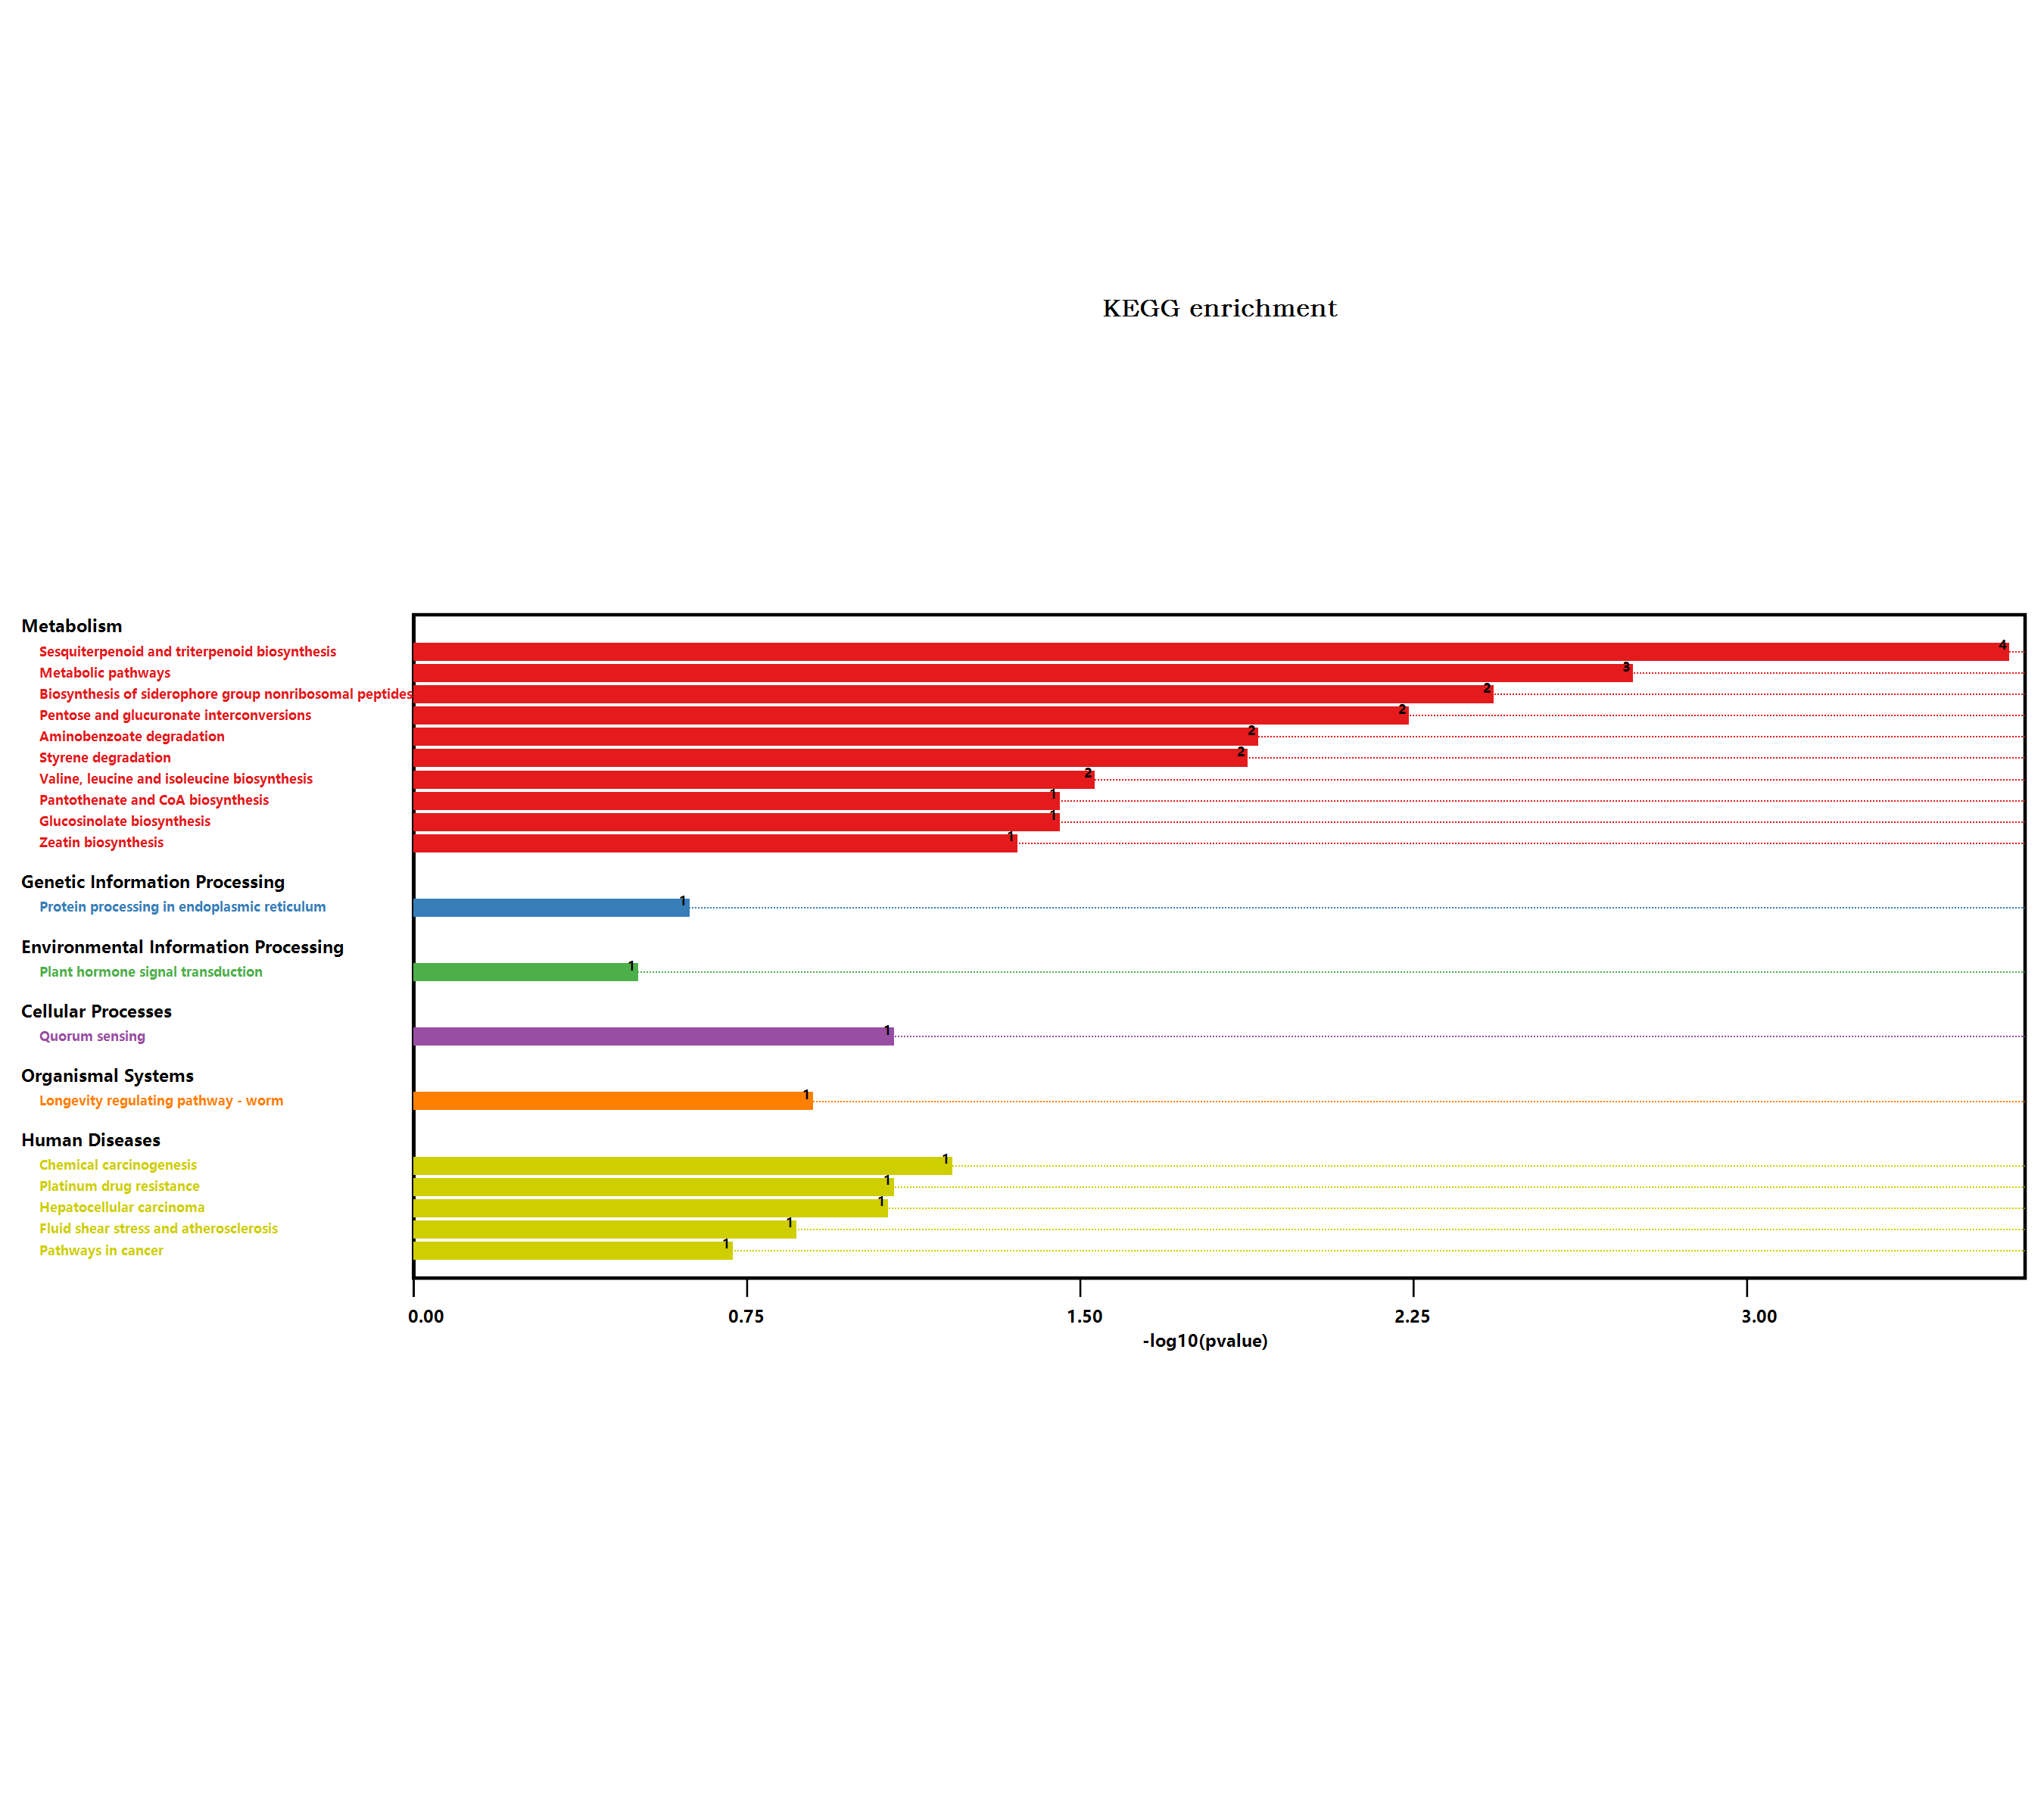

Data behind this chart, as committed beside it:
#Term, Database, ID, Input number, Background number, P-Value, Corrected P-Value, Input, Hyperlink, ORF
Valine, leucine and isoleucine degradati…, n/a, map00280, 1, 90, 0.06297, 0.145, Q9LPM8, , Q9LPM8
Metabolic pathways, n/a, map01100, 9, 3837, 0.00173, 0.03288, Q9SHH7, Q9M9V6, Q9LPM8, O04474, Q9LTZ0, …, , Q9SHH7; Q9M9V6; Q9LPM8; O04474; Q9LTZ0; …
Tryptophan metabolism, n/a, map00380, 1, 109, 0.07562, 0.1437, P32962, , P32962
Ascorbate and aldarate metabolism, n/a, map00053, 1, 90, 0.06297, 0.145, O82200, , O82200
Biosynthesis of secondary metabolites, n/a, map01110, 4, 2085, 0.06296, 0.1595, Q9M9V6, Q9LPM8, Q9FI37, Q9SMU8, , Q9M9V6; Q9LPM8; Q9FI37; Q9SMU8
Microbial metabolism in diverse environm…, n/a, map01120, 1, 663, 0.3786, 0.3786, P32962, , P32962
Plant hormone signal transduction, n/a, map04075, 1, 496, 0.2994, 0.3075, O80338, , O80338
Phenylpropanoid biosynthesis, n/a, map00940, 1, 280, 0.1821, 0.2097, Q9SMU8, , Q9SMU8
Cyanoamino acid metabolism, n/a, map00460, 1, 104, 0.07231, 0.1446, P32962, , P32962
Longevity regulating pathway - worm, n/a, map04212, 1, 180, 0.1214, 0.1591, Q9SHH7, , Q9SHH7
Protein processing in endoplasmic reticu…, n/a, map04141, 1, 364, 0.2299, 0.2496, P19037, , P19037
Nitrogen metabolism, n/a, map00910, 1, 79, 0.05558, 0.176, P32962, , P32962
Glucosinolate biosynthesis, n/a, map00966, 1, 47, 0.03372, 0.1508, Q9LPM8, , Q9LPM8
2-Oxocarboxylic acid metabolism, n/a, map01210, 1, 126, 0.08679, 0.1374, Q9LPM8, , Q9LPM8
Drug metabolism - other enzymes, n/a, map00983, 1, 141, 0.09654, 0.1411, Q9SHH7, , Q9SHH7
Amino sugar and nucleotide sugar metabol…, n/a, map00520, 1, 249, 0.1637, 0.1944, F4JTY7, , F4JTY7
Zeatin biosynthesis, n/a, map00908, 1, 59, 0.04197, 0.1595, Q9FUJ2, , Q9FUJ2
Biosynthesis of amino acids, n/a, map01230, 1, 419, 0.2596, 0.2741, Q9LPM8, , Q9LPM8
Cysteine and methionine metabolism, n/a, map00270, 1, 201, 0.1345, 0.1649, Q9LPM8, , Q9LPM8
Valine, leucine and isoleucine biosynthe…, n/a, map00290, 1, 39, 0.02818, 0.153, Q9LPM8, , Q9LPM8
Pantothenate and CoA biosynthesis, n/a, map00770, 1, 47, 0.03372, 0.1508, Q9LPM8, , Q9LPM8
Pathways in cancer, n/a, map05200, 1, 283, 0.1838, 0.2055, Q9SHH7, , Q9SHH7
Hepatocellular carcinoma, n/a, map05225, 1, 119, 0.08221, 0.1358, Q9SHH7, , Q9SHH7
Fluid shear stress and atherosclerosis, n/a, map05418, 1, 197, 0.132, 0.1672, Q9SHH7, , Q9SHH7
Glycerophospholipid metabolism, n/a, map00564, 1, 164, 0.1113, 0.1566, Q9FLM1, , Q9FLM1
Quorum sensing, n/a, map02024, 1, 115, 0.07958, 0.1406, Q9LTZ0, , Q9LTZ0
Pentose and glucuronate interconversions, n/a, map00040, 2, 152, 0.005537, 0.0526, O04474, Q9LTZ0, , O04474; Q9LTZ0
Glutathione metabolism, n/a, map00480, 1, 172, 0.1164, 0.1579, Q9SHH7, , Q9SHH7
Ubiquinone and other terpenoid-quinone b…, n/a, map00130, 1, 67, 0.04744, 0.1639, Q9M9V6, , Q9M9V6
Inositol phosphate metabolism, n/a, map00562, 1, 127, 0.08744, 0.1329, O82200, , O82200
Platinum drug resistance, n/a, map01524, 1, 115, 0.07958, 0.1406, Q9SHH7, , Q9SHH7
Aminobenzoate degradation, n/a, map00627, 1, 16, 0.01207, 0.09176, P32962, , P32962
Styrene degradation, n/a, map00643, 1, 17, 0.01278, 0.08094, P32962, , P32962
Metabolism of xenobiotics by cytochrome …, n/a, map00980, 1, 89, 0.0623, 0.1691, Q9SHH7, , Q9SHH7
Drug metabolism - cytochrome P450, n/a, map00982, 1, 92, 0.06431, 0.1358, Q9SHH7, , Q9SHH7
Chemical carcinogenesis, n/a, map05204, 1, 84, 0.05895, 0.1723, Q9SHH7, , Q9SHH7
Sesquiterpenoid and triterpenoid biosynt…, n/a, map00909, 2, 30, 0.0002467, 0.009373, Q9FI37, Q9T0J9, , Q9FI37; Q9T0J9
Biosynthesis of siderophore group nonrib…, n/a, map01053, 1, 4, 0.003566, 0.04517, Q9M9V6, , Q9M9V6
